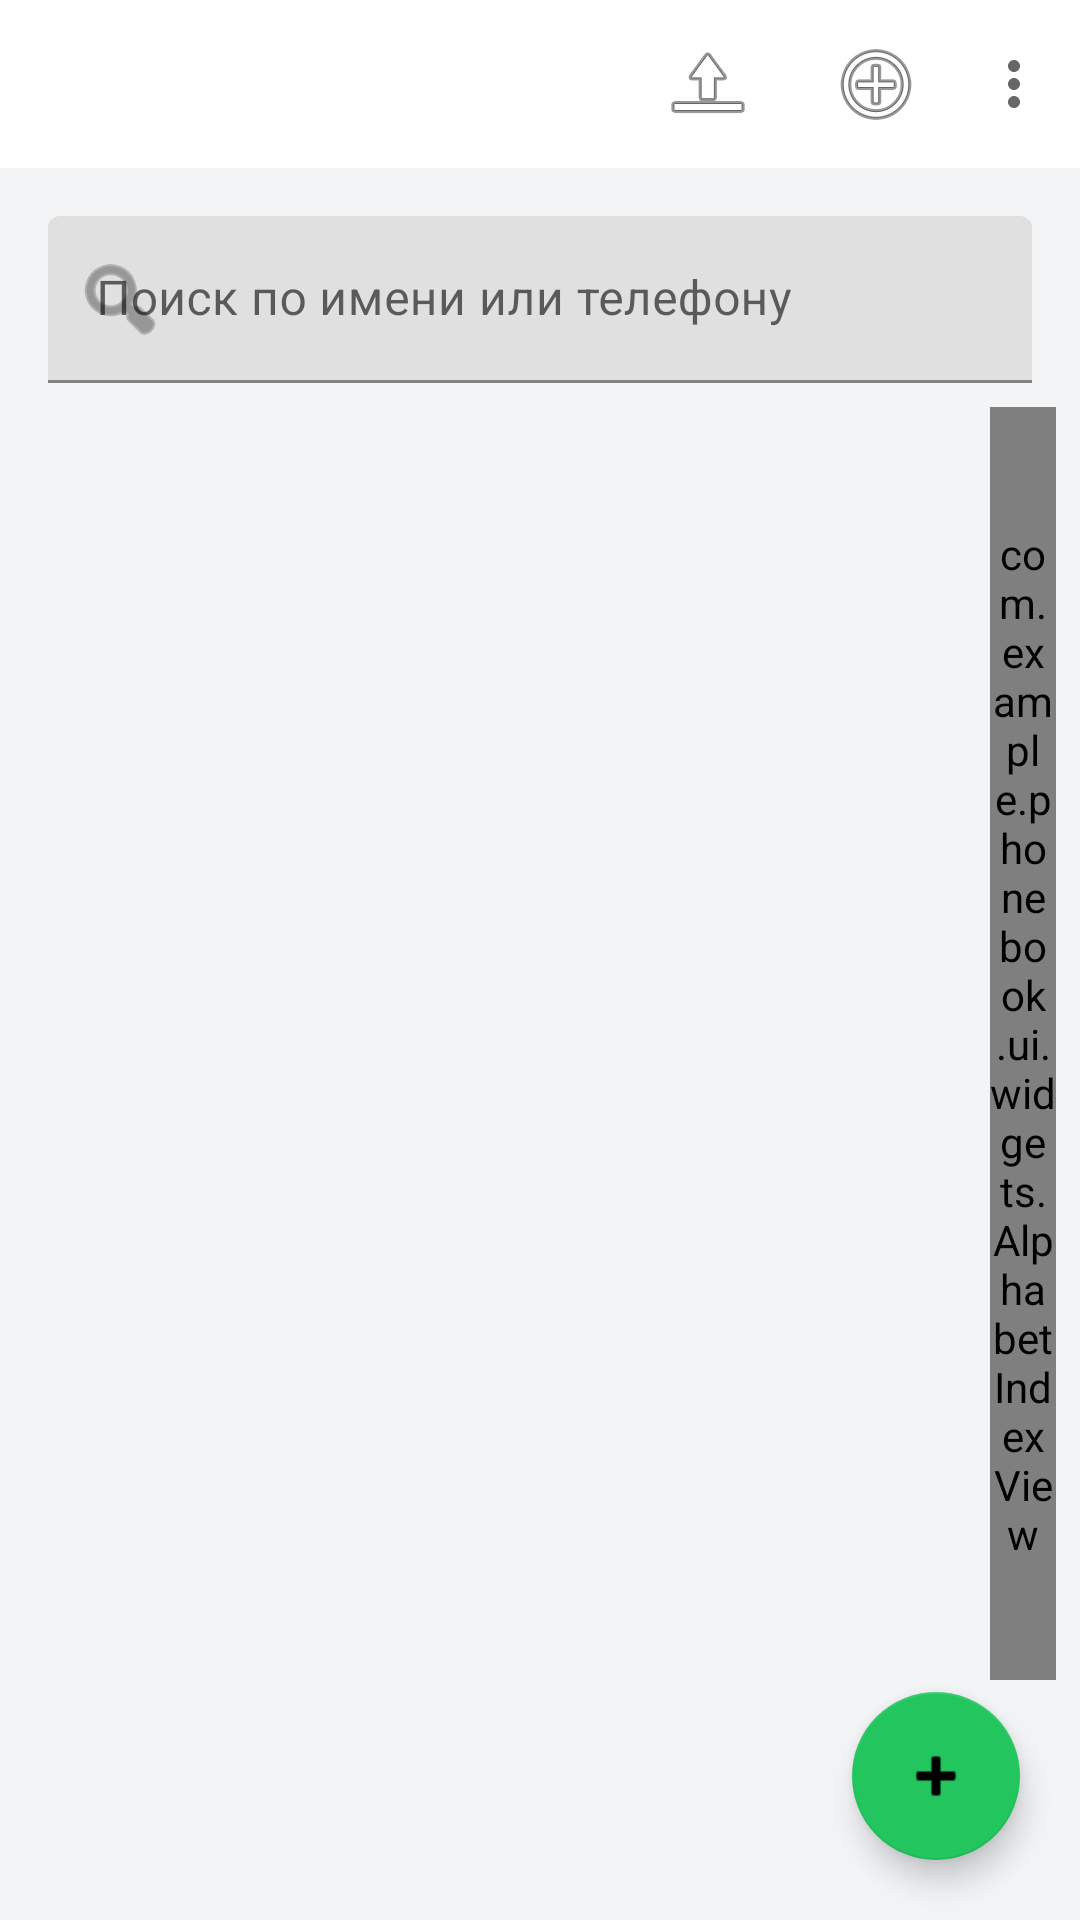

Produce the Android XML layout that renders to this screen, including the resource entries it uses.
<!-- AndroidManifest.xml: application theme Theme.PhoneBook -->
<!-- res/layout/fragment_contacts.xml -->
<?xml version="1.0" encoding="utf-8"?>
<androidx.constraintlayout.widget.ConstraintLayout
    xmlns:android="http://schemas.android.com/apk/res/android"
    xmlns:app="http://schemas.android.com/apk/res-auto"
    android:background="@color/surface2"
    android:layout_width="match_parent"
    android:layout_height="match_parent">

    <com.google.android.material.appbar.MaterialToolbar
        android:id="@+id/toolbar"
        android:title="Контакты"
        android:background="@color/surface"
        app:menu="@menu/menu_contacts"
        app:layout_constraintTop_toTopOf="parent"
        app:layout_constraintStart_toStartOf="parent"
        app:layout_constraintEnd_toEndOf="parent"
        android:layout_width="0dp"
        android:layout_height="wrap_content"/>

    <com.google.android.material.textfield.TextInputLayout
        android:id="@+id/tilSearch"
        app:boxBackgroundMode="filled"
        app:startIconDrawable="@android:drawable/ic_menu_search"
        android:layout_margin="16dp"
        app:layout_constraintTop_toBottomOf="@id/toolbar"
        app:layout_constraintStart_toStartOf="parent"
        app:layout_constraintEnd_toEndOf="parent"
        android:layout_width="0dp"
        android:layout_height="wrap_content">

        <com.google.android.material.textfield.TextInputEditText
            android:id="@+id/etSearch"
            android:hint="Поиск по имени или телефону"
            android:layout_width="match_parent"
            android:layout_height="wrap_content"/>
    </com.google.android.material.textfield.TextInputLayout>

    <androidx.recyclerview.widget.RecyclerView
        android:id="@+id/recycler"
        android:paddingStart="16dp"
        android:paddingEnd="24dp"
        android:clipToPadding="false"
        android:paddingBottom="96dp"
        app:layout_constraintTop_toBottomOf="@id/tilSearch"
        app:layout_constraintBottom_toBottomOf="parent"
        app:layout_constraintStart_toStartOf="parent"
        app:layout_constraintEnd_toStartOf="@id/indexView"
        android:layout_width="0dp"
        android:layout_height="0dp"/>

    <com.example.phonebook.ui.widgets.AlphabetIndexView
        android:id="@+id/indexView"
        android:layout_width="22dp"
        android:layout_height="0dp"
        android:layout_marginEnd="8dp"
        android:layout_marginTop="8dp"
        android:layout_marginBottom="80dp"
        app:layout_constraintTop_toBottomOf="@id/tilSearch"
        app:layout_constraintBottom_toBottomOf="parent"
        app:layout_constraintEnd_toEndOf="parent"/>

    <com.google.android.material.floatingactionbutton.FloatingActionButton
        android:id="@+id/fabAdd"
        android:contentDescription="Добавить"
        android:src="@android:drawable/ic_input_add"
        app:layout_constraintBottom_toBottomOf="parent"
        app:layout_constraintEnd_toEndOf="parent"
        android:layout_margin="20dp"
        android:layout_width="wrap_content"
        android:layout_height="wrap_content"/>

</androidx.constraintlayout.widget.ConstraintLayout>
<!-- resources referenced by this layout -->
<resources>
  <color name="surface">#FFFFFF</color>
  <color name="surface2">#F3F4F6</color>
  <style name="Theme.PhoneBook" parent="Theme.MaterialComponents.DayNight.NoActionBar">
  
          <item name="colorPrimary">@color/primary</item>
          <item name="colorPrimaryVariant">@color/primaryDark</item>
          <item name="colorSecondary">@color/secondary</item>
  
          <item name="android:statusBarColor">
              @android:color/transparent
          </item>
      </style>
  <color name="primary">#2563EB</color>
  <color name="primaryDark">#1E40AF</color>
  <color name="secondary">#22C55E</color>
</resources>
